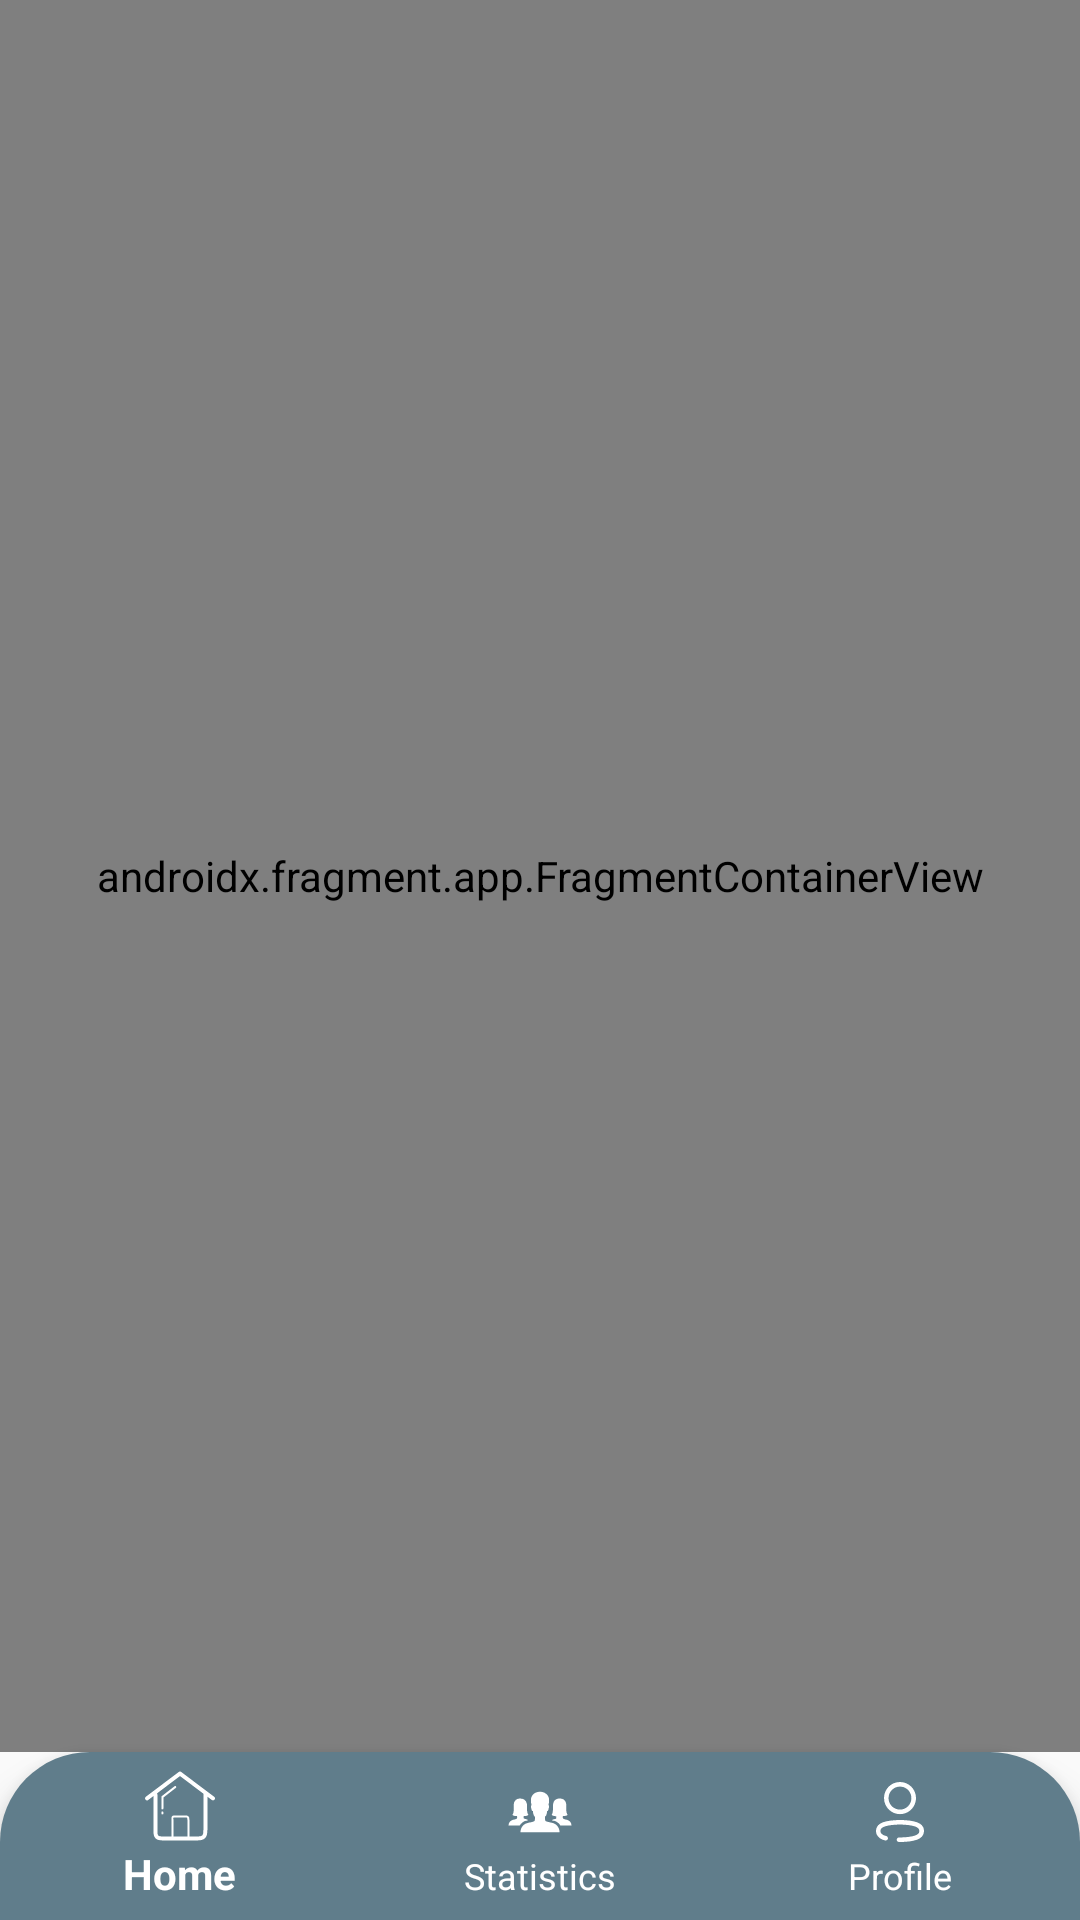

This screen was rendered from an Android layout file. Write that file and the resources it references.
<!-- AndroidManifest.xml: application theme Theme.QuizApp -->
<!-- res/layout/activity_main.xml -->
<?xml version="1.0" encoding="utf-8"?>
<androidx.constraintlayout.widget.ConstraintLayout xmlns:android="http://schemas.android.com/apk/res/android"
    xmlns:app="http://schemas.android.com/apk/res-auto"
    xmlns:tools="http://schemas.android.com/tools"
    android:layout_width="match_parent"
    android:layout_height="match_parent"
    tools:context=".MainActivity">

    <androidx.fragment.app.FragmentContainerView
        android:id="@+id/navHostFragment"
        android:name="androidx.navigation.fragment.NavHostFragment"
        android:layout_width="0dp"
        android:layout_height="0dp"
        app:defaultNavHost="true"
        app:layout_constraintBottom_toTopOf="@+id/bottomNavigationView"
        app:layout_constraintEnd_toEndOf="parent"
        app:layout_constraintStart_toStartOf="parent"
        app:layout_constraintTop_toTopOf="parent"
        app:navGraph="@navigation/navigation" />

    <com.google.android.material.bottomnavigation.BottomNavigationView
        android:id="@+id/bottomNavigationView"
        android:layout_width="match_parent"
        android:layout_height="wrap_content"
        android:background="@drawable/nav_background"
        app:itemIconTint="@color/white"
        app:itemTextColor="@color/white"
        app:layout_constraintBottom_toBottomOf="parent"
        app:layout_constraintEnd_toEndOf="parent"
        app:layout_constraintStart_toStartOf="parent"
        app:menu="@menu/bottom_navigation_menu" />
</androidx.constraintlayout.widget.ConstraintLayout>
<!-- resources referenced by this layout -->
<resources>
  <color name="white">#FFFF</color>
  <!-- drawable nav_background (drawable) -->
  <?xml version="1.0" encoding="utf-8"?>
  <shape xmlns:android="http://schemas.android.com/apk/res/android">
      <corners
          android:topLeftRadius="30dp"
          android:topRightRadius="30dp" />
      <solid android:color="@color/primaryColor" />
  </shape>
  <style name="Theme.QuizApp" parent="Theme.MaterialComponents.DayNight.Bridge">
          
          <item name="colorPrimary">@color/primaryLightColor</item>
          <item name="colorPrimaryVariant">@color/primaryColor</item>
          <item name="colorOnPrimary">@color/black</item>
          
          <item name="colorSecondary">@color/secondaryColor</item>
          <item name="colorSecondaryVariant">@color/secondaryLightColor</item>
          <item name="colorOnSecondary">@color/white</item>
          
          <item name="android:statusBarColor">?attr/colorPrimaryVariant</item>
          
      </style>
  <color name="primaryColor">#607d8b</color>
  <color name="primaryLightColor">#8eacbb</color>
  <color name="black">#000000</color>
  <color name="secondaryColor">#78909c</color>
  <color name="secondaryLightColor">#a7c0cd</color>
</resources>
